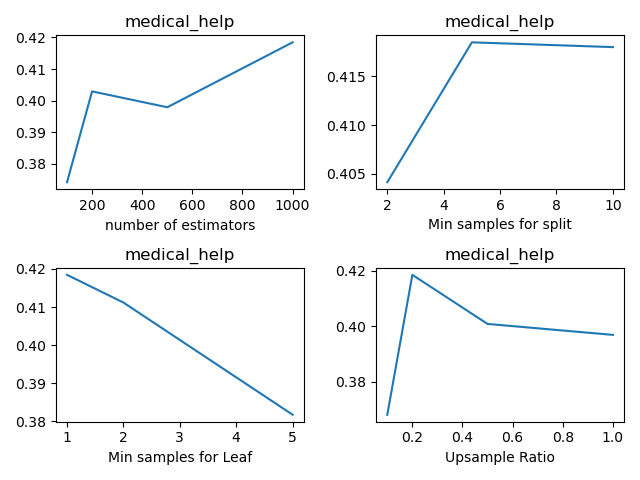

The table this chart was drawn from, first rows:
, n_estimators, min_samples_split, min_samples_leaf, sample_ratio, fscore_mean, fscore_std, fscore_threshold_mean, fscore_threshold_std, threshold_mean, threshold_std
0, 100, 2, 1, 0.1, 0.0, 0.0, 0.3588, 0.04716, 0.1777, 0.02804
1, 100, 2, 1, 0.2, 0.0, 0.0, 0.3969, 0.02948, 0.1978, 0.02713
2, 100, 2, 1, 0.5, 0.05526, 0.0006715, 0.3811, 0.02763, 0.1837, 0.03578
3, 100, 2, 1, 1.0, 0.05526, 0.0006715, 0.3689, 0.02556, 0.1998, 0.03284
4, 100, 2, 2, 0.1, 0.0, 0.0, 0.3695, 0.01507, 0.1687, 0.03596
5, 100, 2, 2, 0.2, 0.0, 0.0, 0.3946, 0.02992, 0.2008, 0.03467
6, 100, 2, 2, 0.5, 0.05379, 0.03724, 0.4007, 0.02173, 0.2369, 0.03532
7, 100, 2, 2, 1.0, 0.05467, 0.001312, 0.3384, 0.02316, 0.253, 0.05376
8, 100, 2, 5, 0.1, 0.0, 0.0, 0.3484, 0.03124, 0.1526, 0.0125
9, 100, 2, 5, 0.2, 0.0, 0.0, 0.3778, 0.01716, 0.2159, 0.0252
10, 100, 2, 5, 0.5, 0.05405, 0.0, 0.3338, 0.008235, 0.2641, 0.04209
11, 100, 2, 5, 1.0, 0.05377, 0.0006362, 0.3268, 0.03092, 0.2691, 0.01964
12, 100, 5, 1, 0.1, 0.0, 0.0, 0.333, 0.04211, 0.1938, 0.0274
13, 100, 5, 1, 0.2, 0.02162, 0.02961, 0.3741, 0.02407, 0.1807, 0.03062
14, 100, 5, 1, 0.5, 0.05526, 0.0006715, 0.3867, 0.02742, 0.2179, 0.04131
15, 100, 5, 1, 1.0, 0.03333, 0.03043, 0.3833, 0.02769, 0.2058, 0.03319
16, 100, 5, 2, 0.1, 0.0, 0.0, 0.3725, 0.02491, 0.1837, 0.03471
17, 100, 5, 2, 0.2, 0.0, 0.0, 0.4014, 0.03254, 0.2149, 0.02961
18, 100, 5, 2, 0.5, 0.05465, 0.0008224, 0.368, 0.05063, 0.244, 0.01688
19, 100, 5, 2, 1.0, 0.05435, 0.0006715, 0.3287, 0.01546, 0.2229, 0.01753
20, 100, 5, 5, 0.1, 0.0, 0.0, 0.3433, 0.03046, 0.1626, 0.01789
21, 100, 5, 5, 0.2, 0.0, 0.0, 0.3706, 0.03631, 0.2319, 0.01177
22, 100, 5, 5, 0.5, 0.05435, 0.0006715, 0.3362, 0.008262, 0.2751, 0.03648
23, 100, 5, 5, 1.0, 0.05405, 0.0, 0.3268, 0.01933, 0.2851, 0.04664
24, 100, 10, 1, 0.1, 0.0, 0.0, 0.3644, 0.05247, 0.1988, 0.0255
25, 100, 10, 1, 0.2, 0.01111, 0.02485, 0.3973, 0.04093, 0.1968, 0.04504
26, 100, 10, 1, 0.5, 0.06547, 0.02385, 0.4015, 0.05753, 0.2139, 0.04901
27, 100, 10, 1, 1.0, 0.04384, 0.02452, 0.3731, 0.03011, 0.1938, 0.04327
28, 100, 10, 2, 0.1, 0.0, 0.0, 0.3765, 0.05026, 0.1667, 0.03033
29, 100, 10, 2, 0.2, 0.01111, 0.02485, 0.3962, 0.02774, 0.2058, 0.02736
30, 100, 10, 2, 0.5, 0.05495, 0.0008224, 0.3605, 0.03484, 0.246, 0.0431
31, 100, 10, 2, 1.0, 0.05405, 0.0, 0.3467, 0.01821, 0.2711, 0.03503
32, 100, 10, 5, 0.1, 0.0, 0.0, 0.3749, 0.02988, 0.1566, 0.01123
33, 100, 10, 5, 0.2, 0.0, 0.0, 0.3671, 0.0227, 0.2108, 0.02418
34, 100, 10, 5, 0.5, 0.05377, 0.0006362, 0.3375, 0.01085, 0.262, 0.02328
35, 100, 10, 5, 1.0, 0.05405, 0.0, 0.3294, 0.02622, 0.2671, 0.01739
36, 200, 2, 1, 0.1, 0.0, 0.0, 0.3584, 0.02104, 0.1797, 0.04209
37, 200, 2, 1, 0.2, 0.0, 0.0, 0.3819, 0.03064, 0.1687, 0.02671
38, 200, 2, 1, 0.5, 0.04444, 0.02485, 0.4046, 0.01473, 0.2139, 0.03453
39, 200, 2, 1, 1.0, 0.04414, 0.02469, 0.3661, 0.02771, 0.1867, 0.03234
40, 200, 2, 2, 0.1, 0.0, 0.0, 0.3953, 0.01949, 0.1677, 0.03431
41, 200, 2, 2, 0.2, 0.0, 0.0, 0.4102, 0.01904, 0.2159, 0.03539
42, 200, 2, 2, 0.5, 0.04414, 0.02469, 0.3666, 0.02662, 0.2219, 0.03603
43, 200, 2, 2, 1.0, 0.05435, 0.0006715, 0.3454, 0.01723, 0.253, 0.01564
44, 200, 2, 5, 0.1, 0.0, 0.0, 0.349, 0.02161, 0.1637, 0.02786
45, 200, 2, 5, 0.2, 0.0, 0.0, 0.3798, 0.0343, 0.2279, 0.02893
46, 200, 2, 5, 0.5, 0.05405, 0.0, 0.338, 0.009928, 0.249, 0.03187
47, 200, 2, 5, 1.0, 0.05405, 0.0, 0.3233, 0.01802, 0.2661, 0.03163
48, 200, 5, 1, 0.1, 0.01111, 0.02485, 0.3468, 0.03617, 0.1626, 0.03975
49, 200, 5, 1, 0.2, 0.0, 0.0, 0.4029, 0.01649, 0.1877, 0.04038
50, 200, 5, 1, 0.5, 0.04444, 0.02485, 0.3891, 0.02748, 0.1978, 0.02311
51, 200, 5, 1, 1.0, 0.05526, 0.0006715, 0.3745, 0.03531, 0.1928, 0.04115
52, 200, 5, 2, 0.1, 0.0, 0.0, 0.3878, 0.02865, 0.1707, 0.04339
53, 200, 5, 2, 0.2, 0.0, 0.0, 0.3927, 0.01173, 0.2209, 0.03319
54, 200, 5, 2, 0.5, 0.05526, 0.0006715, 0.3697, 0.02498, 0.2118, 0.03757
55, 200, 5, 2, 1.0, 0.05405, 0.0, 0.3486, 0.01339, 0.2189, 0.02397
56, 200, 5, 5, 0.1, 0.0, 0.0, 0.3615, 0.03742, 0.1616, 0.02355
57, 200, 5, 5, 0.2, 0.0, 0.0, 0.3656, 0.008941, 0.2179, 0.007446
58, 200, 5, 5, 0.5, 0.05405, 0.0, 0.3491, 0.0268, 0.262, 0.03311
59, 200, 5, 5, 1.0, 0.05405, 0.0, 0.3431, 0.01309, 0.2701, 0.02088
... 84 more rows
